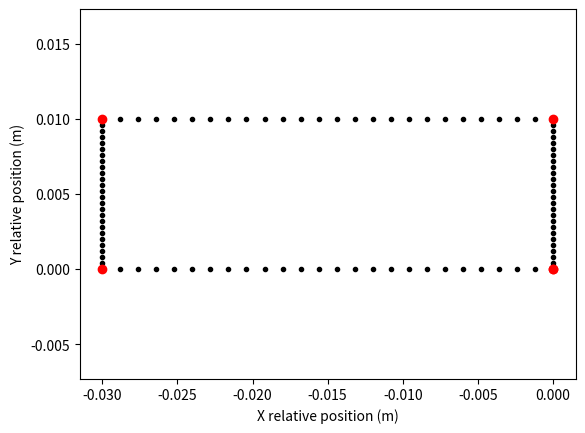
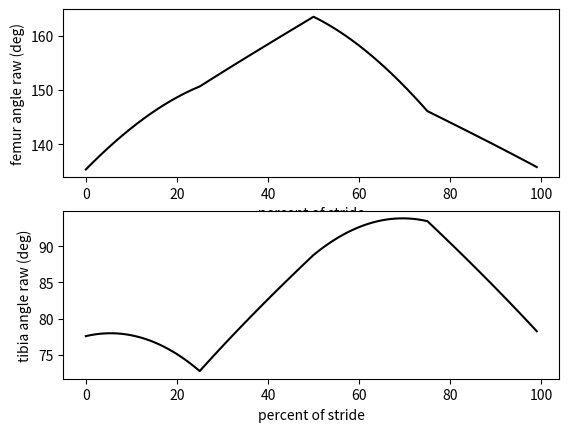
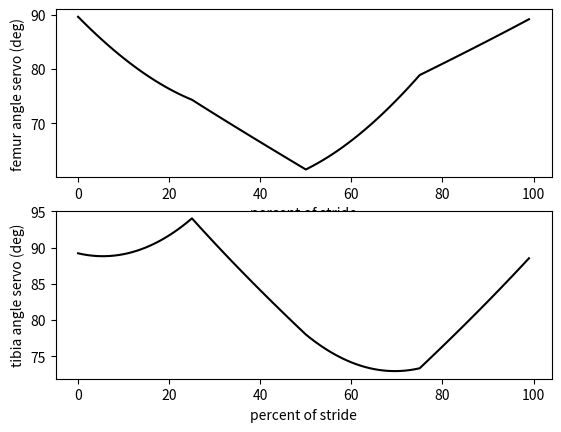

Generate these figures, in order, with matplotlib:
from numpy import *
from matplotlib.pyplot import *


class Leg3d:
    def __init__(self,lf=.044,lt=.071,tht_offset = (76.8)*pi/180.0,thf_offset =(135)*pi/180.0,zerox=.0254*.257,zeroz=-.0254*3.582,side=1,servozero_f=90,servozero_t=90,servozero_h=90):
        self.servozero_f = servozero_f*pi/180#degrees to rads. servos meant to rest at mid position.
        self.servozero_t = servozero_t*pi/180
        self.servozero_h = servozero_h*pi/180
        self.lf,self.lt,self.tht_offset,self.thf_offset,self.zerox,self.zeroz,self.side=lf,lt,tht_offset,thf_offset,zerox,zeroz,side
        self.thf_raw = pi/4
        self.tht_raw = 76.8*pi/180.
        self.thf = self.thf_raw+self.thf_offset
        self.tht = self.tht_raw+self.thf_offset
        self.thh_raw = 0
        self.thh = self.servozero_h
    
    def servoAngles(self,xrel,yrel,zrel):
        self.rawAngles(xrel,yrel,zrel)
        #for right femur, 90 degrees represents thetaf of 135, zero represents thetaf of 180
        #therefore, effective offsets can be calculated as
        off_femur = -(self.servozero_f+self.thf_offset)
        off_tibia = self.servozero_t-self.tht_offset
        self.thf = -(self.thf_raw + off_femur)
        self.tht = self.tht_raw + off_tibia
        self.thh = self.thh_raw + self.servozero_h
        if self.side==2:
            self.thf = pi-self.thf
            self.tht = self.tht
            self.thh = pi-self.thh
        elif self.side==1:
            self.tht = pi-self.tht
            

        
         
        return self.thf*180/pi,self.tht*180/pi,self.thh*180/pi
    def rawAngles(self,xrel,yrel,zrel):
        x = xrel+self.zerox
        z = zrel+self.zeroz

        zp = z/(cos(arctan2(yrel,z)))
        self.thh_raw = arctan(yrel/z)


        d = sqrt(zp**2+x**2)
        thleg = arctan2(zp,x)
        thlt = arccos((d**2+self.lf**2-self.lt**2)/(2*d*self.lf))
        self.thf_raw = thleg+thlt
        thd = arccos((self.lt**2+self.lf**2-d**2)/(2*self.lt*self.lf))
        self.tht_raw = pi-thd
        return self.thf_raw,self.tht_raw,self.thh_raw


def main():
    leg = Leg3d()

    dp = 1.0
    p = arange(0,100,1)

    L_s = .03
    H_s = .01

    P = array([0,25,50,75,100])
    dx = array([0,-L_s,-L_s,0,0])
    dy= array([0,0,H_s,H_s,0])
    dz = array([0,0,0,0,0])

    dxp = interp(p,P,dx)
    dyp = interp(p,P,dy)
    dzp = interp(p,P,dz)

    thf_raw = zeros(len(p))
    tht_raw = zeros(len(p))
    thh_raw = zeros(len(p))
    thf_servo = zeros(len(p))
    tht_servo = zeros(len(p))
    thh_servo = zeros(len(p))

    for k in range(0,len(p)):
        thf_raw[k],tht_raw[k],thh_raw[k] = leg.rawAngles(dxp[k],dzp[k],dyp[k])
        thf_servo[k],tht_servo[k],thh_servo[k] = leg.servoAngles(dxp[k],dzp[k],dyp[k])

    figure()
    plot(dxp,dyp,'k.')
    plot(dx,dy,'ro')
    xlabel('X relative position (m)')
    ylabel('Y relative position (m)')
    axis('equal')

    figure()
    subplot(2,1,1)
    plot(p,thf_raw*180/pi,'k')
    xlabel('percent of stride')
    ylabel('femur angle raw (deg)')
    subplot(2,1,2)
    plot(p,tht_raw*180/pi,'k')
    xlabel('percent of stride')
    ylabel('tibia angle raw (deg)')

    figure()
    subplot(2,1,1)
    plot(p,thf_servo,'k')
    xlabel('percent of stride')
    ylabel('femur angle servo (deg)')
    subplot(2,1,2)
    plot(p,tht_servo,'k')
    xlabel('percent of stride')
    ylabel('tibia angle servo (deg)')

    show()

if __name__ == '__main__':
    main()

